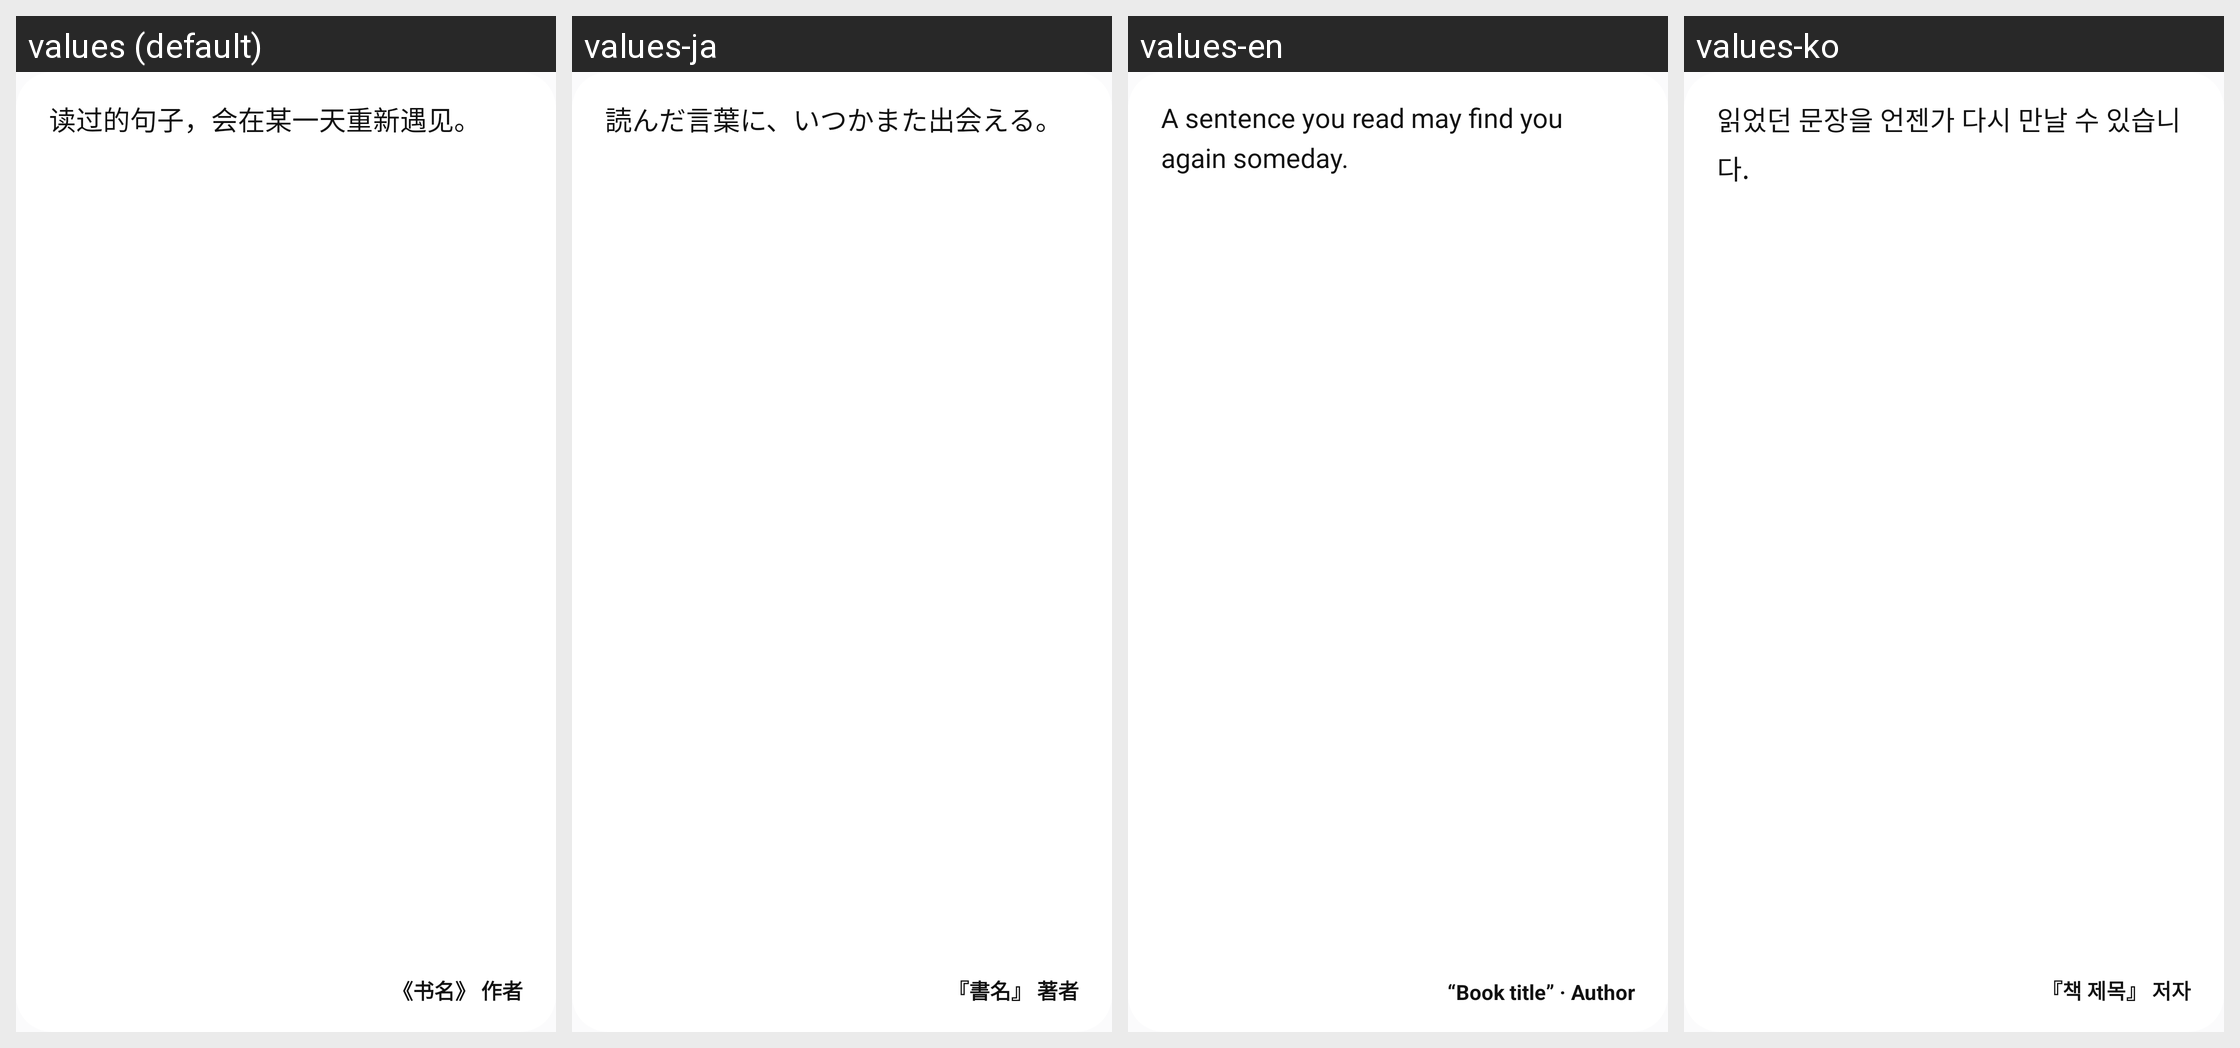

Here is an Android app screen in its default locale and in the app's own translations. Write out the translated-string differences for the strings that appear on this screen.
Android screen res/layout/widget_quote_wide.xml rendered under 4 locales, left to right: values (default), values-ja, values-en, values-ko. Device: Nexus 5 (rendered at 1080×1920; each locale shown at half size, 540×960, under a caption strip naming it); theme Theme.EBookReader.
Other locales in the repository, not shown: values-zh-rCN, values-zh-rHK, values-zh-rMO, values-zh-rTW.
Strings drawn on this screen, with the default value and each locale's value (text and hints the layout hard-codes, and strings that could not be matched under every locale, appear in the picture but are not listed):

widget_quote_preview_text
  values: 读过的句子，会在某一天重新遇见。
  values-ja: 読んだ言葉に、いつかまた出会える。
  values-en: A sentence you read may find you again someday.
  values-ko: 읽었던 문장을 언젠가 다시 만날 수 있습니다.

widget_quote_preview_attribution
  values: 《书名》 作者
  values-ja: 『書名』 著者
  values-en: “Book title” · Author
  values-ko: 『책 제목』 저자
